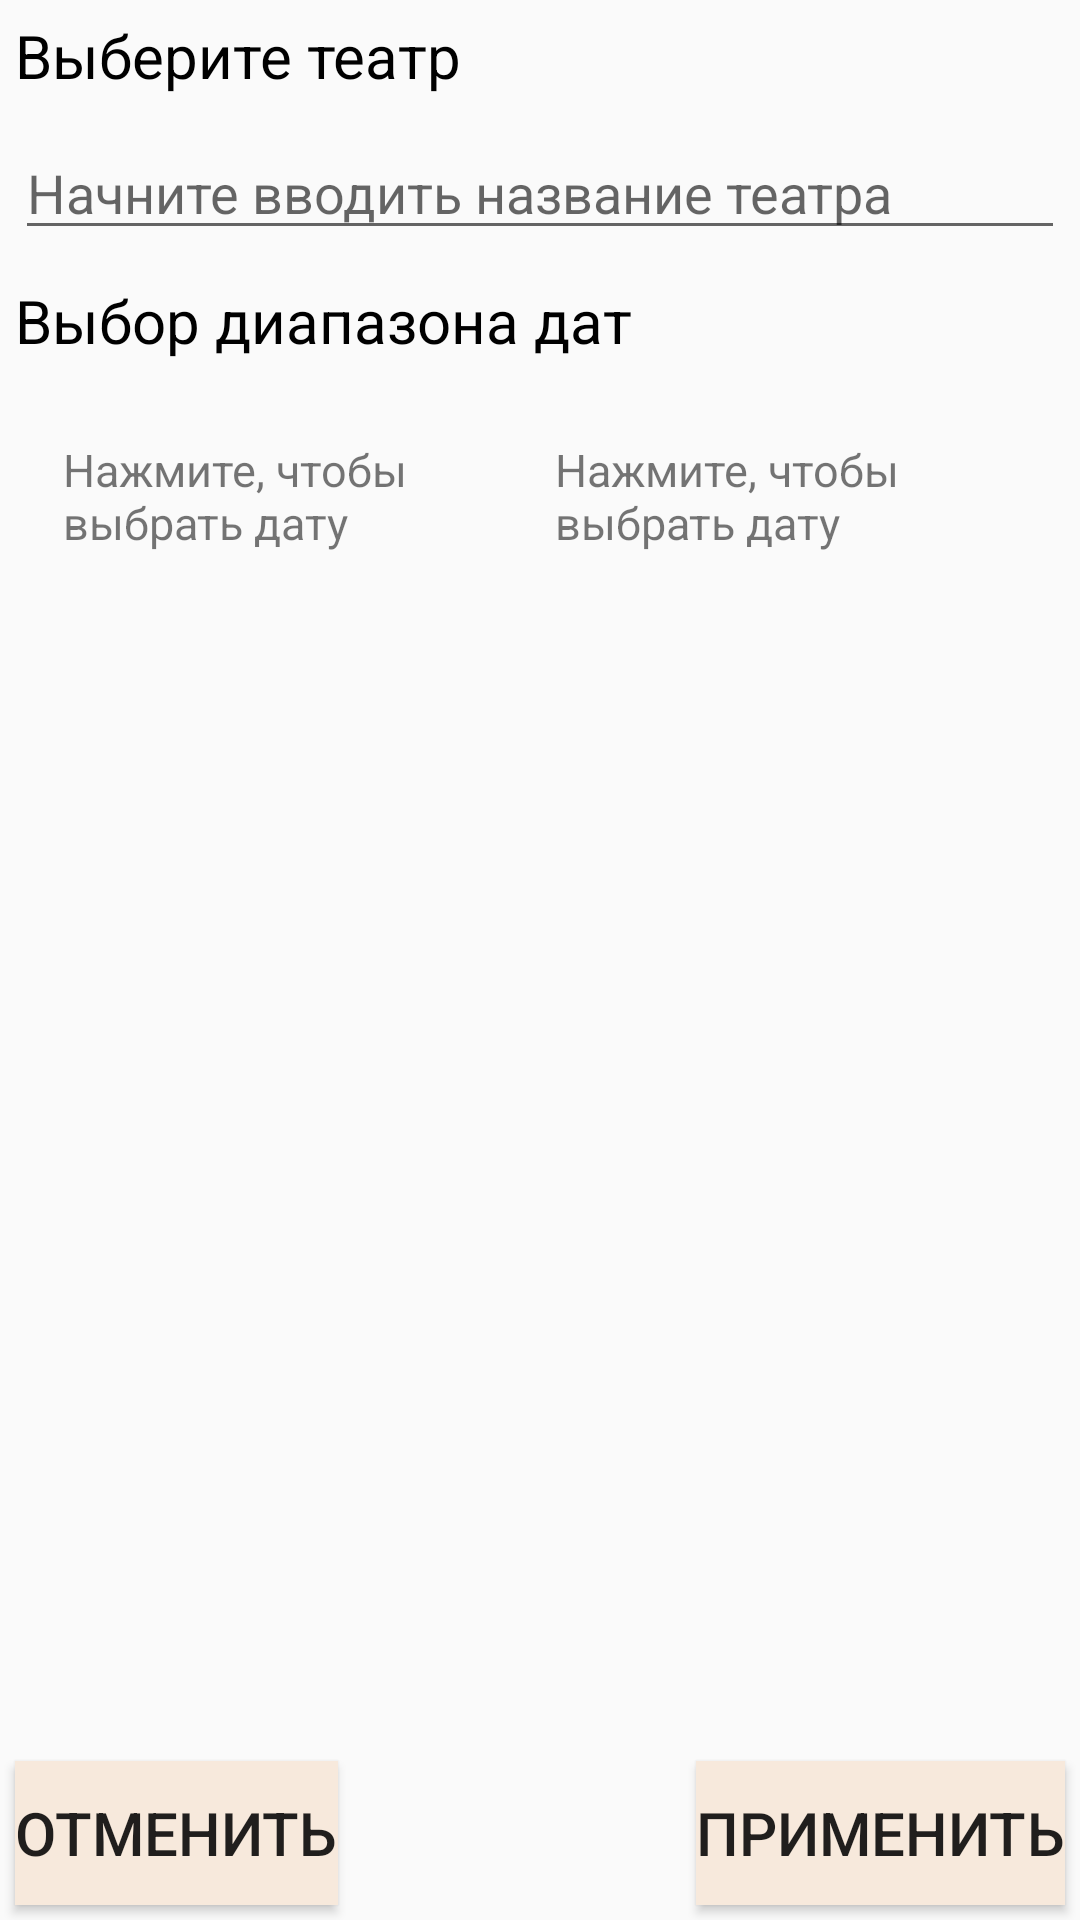

This screen was rendered from an Android layout file. Write that file and the resources it references.
<!-- AndroidManifest.xml: application theme AppTheme -->
<!-- res/layout/activity_filters.xml -->
<?xml version="1.0" encoding="utf-8"?>
<RelativeLayout xmlns:android="http://schemas.android.com/apk/res/android"

    xmlns:tools="http://schemas.android.com/tools"
    android:layout_width="match_parent"
    android:layout_height="match_parent"
    tools:context="com.example.admin.onthefencetest.Activities.FiltersActivity"

    >


    <TextView
        android:layout_width="match_parent"
        android:layout_height="wrap_content"
        android:text="Выберите театр"
        android:layout_margin="5dp"
        android:layout_alignParentTop="true"
        android:textSize="20dp"
        android:textColor="#000"
        android:id="@+id/choose_the_teatre_text"
        />

    <AutoCompleteTextView
        android:id="@+id/autoCompleteTextView"
        android:layout_width="match_parent"

        android:layout_margin="5dp"
        android:layout_height="wrap_content"
        android:text=""
        android:layout_below="@+id/choose_the_teatre_text"
        android:hint="Начните вводить название театра"
        />


    <TextView
        android:layout_width="match_parent"
        android:layout_height="wrap_content"
        android:layout_below="@+id/autoCompleteTextView"
        android:id="@+id/text_choose_two_dates"
        android:text="Выбор диапазона дат"
        android:textColor="#000"
        android:textSize="20dp"
        android:layout_margin="5dp"
        />

    <LinearLayout
        android:layout_width="match_parent"
        android:layout_height="wrap_content"
        android:orientation="horizontal"
        android:layout_below="@+id/text_choose_two_dates"
        android:layout_margin="16dp"
        >
        <TextView
            android:layout_width="wrap_content"
            android:layout_height="wrap_content"
            android:id="@+id/first_date"
            android:textSize="15sp"
            android:text="Нажмите, чтобы выбрать дату"

            android:layout_margin="5dp"
            android:clickable="true"
            android:layout_weight="1"

            />
        <TextView
            android:layout_width="wrap_content"
            android:layout_height="wrap_content"
            android:id="@+id/second_date"
            android:textSize="15sp"
            android:clickable="true"
            android:text="Нажмите, чтобы выбрать дату"
            android:layout_weight="1"

            android:layout_margin="5dp"

            />

    </LinearLayout>
    <Button
        android:layout_width="wrap_content"
        android:layout_height="wrap_content"
        android:id="@+id/ready"
        android:textSize="20dp"

        android:layout_margin="5dp"
        android:text="Применить"

        android:background="#F7E9DC"
        android:layout_alignParentBottom="true"
        android:layout_alignParentRight="true"

        />

    <Button
        android:layout_width="wrap_content"
        android:layout_height="wrap_content"
        android:id="@+id/back"
        android:textSize="20dp"

        android:background="#F7E9DC"
        android:layout_margin="5dp"
        android:text="Отменить"
        android:layout_alignParentBottom="true"
        android:layout_alignParentLeft="true"

        />

</RelativeLayout>
<!-- resources referenced by this layout -->
<resources>
  <style name="AppTheme" parent="Theme.AppCompat.Light.DarkActionBar">
  
  <item name="colorPrimary">@color/colorPrimary</item>
  <item name="colorPrimaryDark">@color/colorPrimaryDark</item>
  <item name="colorAccent">@color/colorAccent</item>
  </style>
  <color name="colorPrimary">#FF6835</color>
  <color name="colorPrimaryDark">#AF4D2E</color>
  <color name="colorAccent">#FFC100</color>
</resources>
